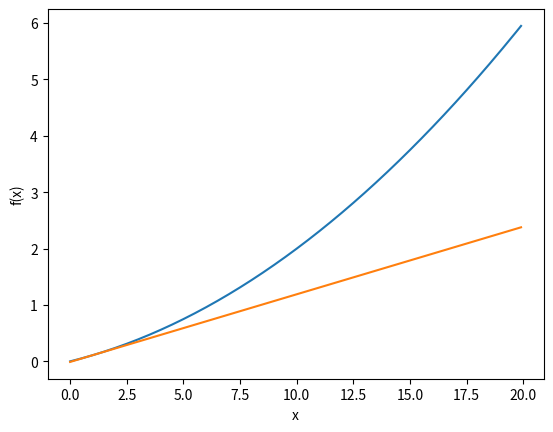

This chart was generated by the following Python code:
import numpy as np
import matplotlib.pylab as plt

def numerical_diff(f, x):
    h = 1e-4
    return (f(x+h) - f(x-h)) / (2*h)

def function_1(x):
    return 0.01*x**2 + 0.1*x

def tangent_line(f, x):
    d = numerical_diff(f, x)
    print(d)
    y = f(x) - d*x
    return lambda t: d*t + y

x = np.arange(0.0, 20.0, 0.1)
y = function_1(x)



plt.xlabel("x")
plt.ylabel("f(x)")

tf = tangent_line(function_1, 1)
y2 = tf(x)



plt.plot(x, y)
plt.plot(x, y2)
plt.show()
